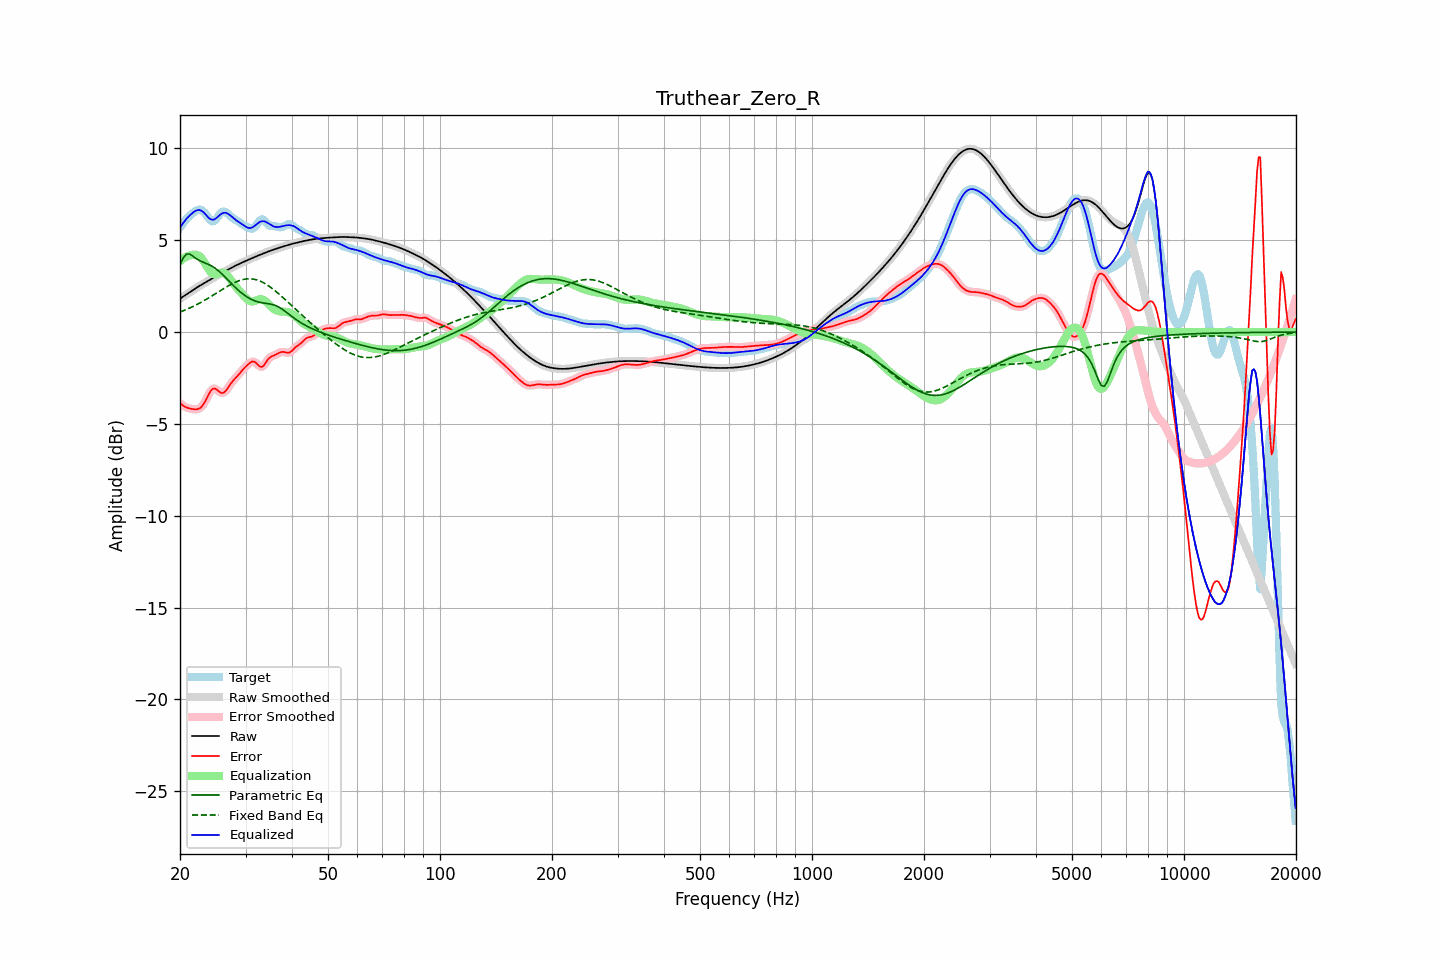

The table this chart was drawn from, first rows:
frequency, raw, error, smoothed, error_smoothed, equalization, parametric_eq, fixed_band_eq, equalized_raw, equalized_smoothed, target
20.00, 1.82, -3.87, 1.82, -3.87, 3.86, 3.65, 1.09, 5.68, 5.68, 5.69
20.20, 1.88, -3.94, 1.88, -3.94, 3.94, 3.85, 1.13, 5.82, 5.82, 5.82
20.40, 1.94, -4.00, 1.94, -4.01, 4.00, 4.04, 1.16, 5.94, 5.94, 5.94
20.61, 2.00, -4.06, 2.00, -4.06, 4.06, 4.14, 1.20, 6.06, 6.06, 6.06
20.81, 2.06, -4.10, 2.06, -4.10, 4.11, 4.25, 1.23, 6.17, 6.17, 6.16
21.02, 2.12, -4.13, 2.12, -4.13, 4.15, 4.25, 1.27, 6.26, 6.26, 6.25
21.23, 2.17, -4.16, 2.17, -4.16, 4.17, 4.25, 1.31, 6.35, 6.35, 6.33
21.44, 2.23, -4.18, 2.23, -4.18, 4.19, 4.20, 1.35, 6.43, 6.43, 6.41
21.66, 2.29, -4.19, 2.29, -4.19, 4.21, 4.14, 1.39, 6.50, 6.50, 6.48
21.87, 2.35, -4.20, 2.35, -4.21, 4.22, 4.07, 1.44, 6.57, 6.57, 6.55
22.09, 2.40, -4.21, 2.40, -4.21, 4.21, 4.01, 1.48, 6.61, 6.61, 6.61
22.31, 2.46, -4.19, 2.46, -4.20, 4.19, 3.95, 1.52, 6.64, 6.64, 6.65
22.54, 2.51, -4.16, 2.51, -4.16, 4.14, 3.90, 1.57, 6.65, 6.65, 6.67
22.76, 2.56, -4.10, 2.56, -4.10, 4.06, 3.86, 1.62, 6.62, 6.62, 6.66
22.99, 2.61, -4.00, 2.61, -4.00, 3.95, 3.82, 1.67, 6.57, 6.57, 6.61
23.22, 2.66, -3.87, 2.66, -3.87, 3.82, 3.78, 1.72, 6.49, 6.49, 6.53
23.45, 2.71, -3.72, 2.71, -3.71, 3.68, 3.75, 1.77, 6.39, 6.39, 6.43
23.69, 2.77, -3.54, 2.77, -3.54, 3.53, 3.71, 1.82, 6.30, 6.30, 6.30
23.92, 2.82, -3.37, 2.82, -3.37, 3.39, 3.67, 1.87, 6.21, 6.21, 6.18
24.16, 2.87, -3.21, 2.87, -3.22, 3.28, 3.63, 1.92, 6.15, 6.15, 6.08
24.40, 2.92, -3.11, 2.92, -3.12, 3.20, 3.58, 1.98, 6.12, 6.12, 6.03
24.65, 2.97, -3.07, 2.97, -3.08, 3.16, 3.53, 2.03, 6.13, 6.13, 6.04
24.89, 3.02, -3.08, 3.02, -3.09, 3.15, 3.47, 2.09, 6.17, 6.17, 6.10
25.14, 3.07, -3.14, 3.07, -3.14, 3.17, 3.40, 2.14, 6.23, 6.23, 6.21
25.39, 3.12, -3.22, 3.12, -3.22, 3.20, 3.33, 2.20, 6.31, 6.31, 6.33
25.65, 3.17, -3.28, 3.17, -3.28, 3.23, 3.25, 2.25, 6.39, 6.39, 6.45
25.91, 3.21, -3.32, 3.21, -3.31, 3.24, 3.17, 2.31, 6.46, 6.46, 6.54
26.16, 3.26, -3.30, 3.26, -3.30, 3.23, 3.09, 2.36, 6.49, 6.49, 6.56
26.43, 3.31, -3.24, 3.31, -3.24, 3.19, 3.00, 2.41, 6.50, 6.50, 6.55
26.69, 3.36, -3.15, 3.36, -3.14, 3.12, 2.91, 2.47, 6.48, 6.48, 6.50
26.96, 3.41, -3.01, 3.41, -3.02, 3.03, 2.82, 2.52, 6.43, 6.43, 6.42
27.23, 3.45, -2.88, 3.45, -2.89, 2.92, 2.73, 2.57, 6.37, 6.37, 6.34
27.50, 3.50, -2.76, 3.50, -2.76, 2.80, 2.64, 2.61, 6.30, 6.30, 6.26
27.77, 3.55, -2.65, 3.55, -2.65, 2.68, 2.55, 2.66, 6.23, 6.23, 6.20
28.05, 3.59, -2.55, 3.59, -2.55, 2.56, 2.47, 2.70, 6.16, 6.16, 6.15
28.33, 3.64, -2.46, 3.64, -2.46, 2.45, 2.38, 2.74, 6.09, 6.09, 6.10
28.62, 3.68, -2.36, 3.68, -2.36, 2.35, 2.30, 2.78, 6.03, 6.03, 6.04
28.90, 3.72, -2.26, 3.72, -2.26, 2.25, 2.22, 2.81, 5.97, 5.97, 5.98
29.19, 3.76, -2.15, 3.76, -2.15, 2.15, 2.15, 2.84, 5.91, 5.91, 5.92
29.48, 3.80, -2.05, 3.80, -2.05, 2.05, 2.08, 2.86, 5.85, 5.85, 5.85
29.78, 3.84, -1.96, 3.84, -1.96, 1.95, 2.01, 2.88, 5.79, 5.79, 5.80
30.08, 3.88, -1.87, 3.88, -1.87, 1.85, 1.95, 2.89, 5.73, 5.73, 5.75
30.38, 3.92, -1.79, 3.92, -1.79, 1.77, 1.90, 2.90, 5.69, 5.69, 5.71
30.68, 3.96, -1.71, 3.96, -1.71, 1.71, 1.85, 2.90, 5.67, 5.67, 5.67
30.99, 3.99, -1.65, 3.99, -1.64, 1.68, 1.80, 2.90, 5.67, 5.67, 5.64
31.30, 4.03, -1.60, 4.03, -1.61, 1.67, 1.76, 2.89, 5.70, 5.70, 5.63
31.61, 4.07, -1.61, 4.07, -1.61, 1.68, 1.72, 2.88, 5.75, 5.75, 5.68
31.93, 4.11, -1.66, 4.11, -1.66, 1.72, 1.69, 2.86, 5.82, 5.82, 5.76
32.24, 4.15, -1.74, 4.15, -1.74, 1.75, 1.66, 2.83, 5.90, 5.90, 5.88
32.57, 4.18, -1.83, 4.18, -1.82, 1.78, 1.64, 2.80, 5.96, 5.96, 6.01
32.89, 4.22, -1.88, 4.22, -1.88, 1.79, 1.61, 2.77, 6.01, 6.01, 6.10
33.22, 4.25, -1.89, 4.25, -1.88, 1.78, 1.60, 2.73, 6.04, 6.04, 6.15
33.55, 4.29, -1.83, 4.29, -1.82, 1.75, 1.58, 2.68, 6.04, 6.04, 6.12
33.89, 4.32, -1.71, 4.32, -1.71, 1.69, 1.57, 2.63, 6.02, 6.02, 6.03
34.23, 4.36, -1.58, 4.36, -1.58, 1.62, 1.56, 2.58, 5.97, 5.97, 5.94
34.57, 4.39, -1.46, 4.39, -1.47, 1.53, 1.55, 2.52, 5.92, 5.92, 5.85
34.92, 4.42, -1.38, 4.42, -1.38, 1.44, 1.53, 2.46, 5.86, 5.86, 5.80
35.27, 4.45, -1.32, 4.45, -1.32, 1.35, 1.51, 2.40, 5.81, 5.81, 5.78
35.62, 4.48, -1.29, 4.48, -1.28, 1.28, 1.49, 2.33, 5.76, 5.76, 5.77
35.97, 4.51, -1.25, 4.51, -1.25, 1.22, 1.46, 2.26, 5.73, 5.73, 5.76
... 635 more rows
